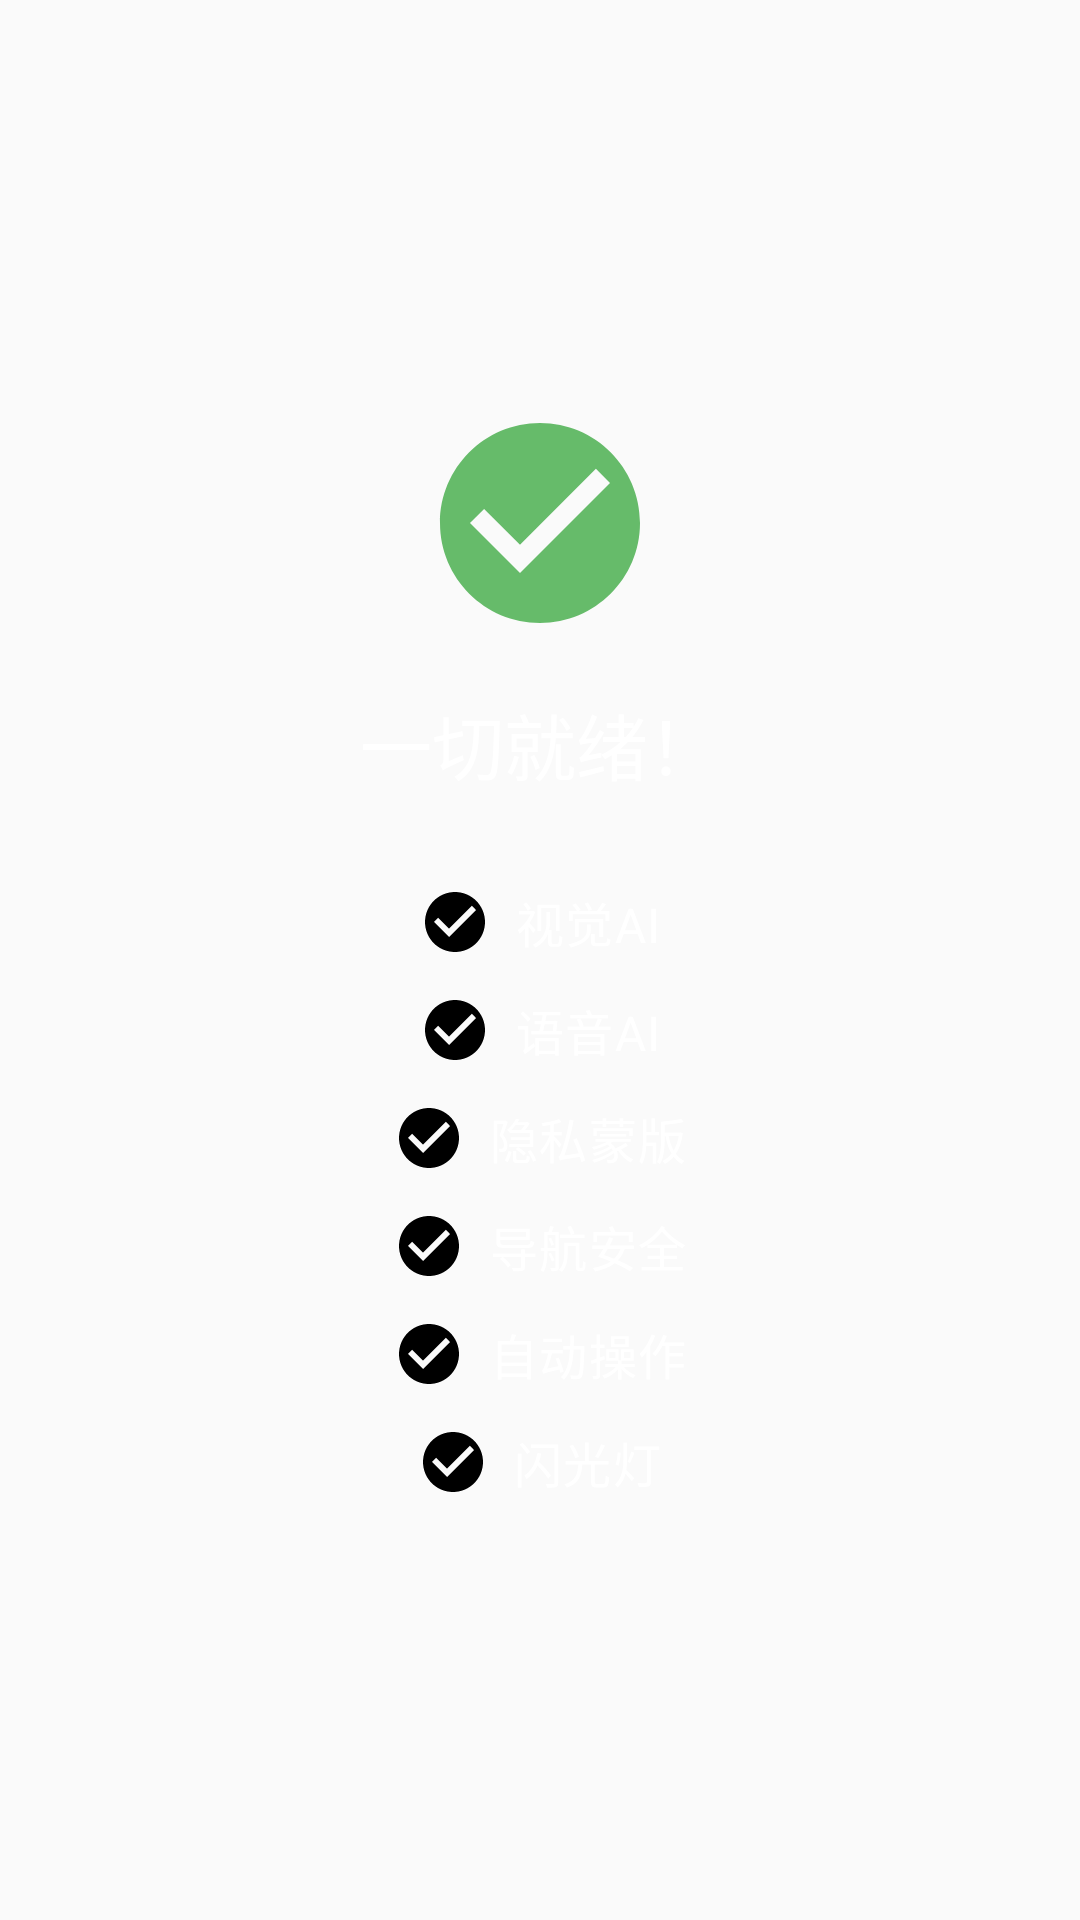

This screen was rendered from an Android layout file. Write that file and the resources it references.
<!-- AndroidManifest.xml: application theme Theme.AIGuide -->
<!-- res/layout/onboarding_complete.xml -->
<?xml version="1.0" encoding="utf-8"?>
<LinearLayout xmlns:android="http://schemas.android.com/apk/res/android"
    xmlns:app="http://schemas.android.com/apk/res-auto"
    android:layout_width="match_parent"
    android:layout_height="match_parent"
    android:orientation="vertical"
    android:gravity="center"
    android:padding="16dp">

    <ImageView
        android:id="@+id/ivCompleteIcon"
        android:layout_width="80dp"
        android:layout_height="80dp"
        android:src="@drawable/ic_check_circle"
        android:contentDescription="完成"
        app:tint="@color/green_400" />

    <TextView
        android:id="@+id/tvCompleteTitle"
        android:layout_width="wrap_content"
        android:layout_height="wrap_content"
        android:layout_marginTop="16dp"
        android:text="@string/onboarding_all_ready"
        android:textAppearance="?attr/textAppearanceHeadlineSmall"
        android:textColor="@color/white" />

    <LinearLayout
        android:layout_width="match_parent"
        android:layout_height="wrap_content"
        android:layout_marginTop="24dp"
        android:orientation="vertical"
        android:gravity="center">

        <LinearLayout
            android:id="@+id/cbVision"
            android:layout_width="wrap_content"
            android:layout_height="wrap_content"
            android:orientation="horizontal"
            android:gravity="center_vertical"
            android:paddingVertical="6dp">

            <ImageView
                android:layout_width="24dp"
                android:layout_height="24dp"
                android:src="@drawable/ic_check_circle"
                android:contentDescription="已完成" />

            <TextView
                android:id="@+id/tvLabelVision"
                android:layout_width="wrap_content"
                android:layout_height="wrap_content"
                android:layout_marginStart="8dp"
                android:textAppearance="?attr/textAppearanceBodyLarge"
                android:textColor="@color/white"
                android:text="视觉AI" />
        </LinearLayout>

        <LinearLayout
            android:id="@+id/cbVoice"
            android:layout_width="wrap_content"
            android:layout_height="wrap_content"
            android:orientation="horizontal"
            android:gravity="center_vertical"
            android:paddingVertical="6dp">

            <ImageView
                android:layout_width="24dp"
                android:layout_height="24dp"
                android:src="@drawable/ic_check_circle"
                android:contentDescription="已完成" />

            <TextView
                android:id="@+id/tvLabelVoice"
                android:layout_width="wrap_content"
                android:layout_height="wrap_content"
                android:layout_marginStart="8dp"
                android:textAppearance="?attr/textAppearanceBodyLarge"
                android:textColor="@color/white"
                android:text="语音AI" />
        </LinearLayout>

        <LinearLayout
            android:id="@+id/cbOverlay"
            android:layout_width="wrap_content"
            android:layout_height="wrap_content"
            android:orientation="horizontal"
            android:gravity="center_vertical"
            android:paddingVertical="6dp">

            <ImageView
                android:layout_width="24dp"
                android:layout_height="24dp"
                android:src="@drawable/ic_check_circle"
                android:contentDescription="已完成" />

            <TextView
                android:id="@+id/tvLabelOverlay"
                android:layout_width="wrap_content"
                android:layout_height="wrap_content"
                android:layout_marginStart="8dp"
                android:textAppearance="?attr/textAppearanceBodyLarge"
                android:textColor="@color/white"
                android:text="隐私蒙版" />
        </LinearLayout>

        <LinearLayout
            android:id="@+id/cbNav"
            android:layout_width="wrap_content"
            android:layout_height="wrap_content"
            android:orientation="horizontal"
            android:gravity="center_vertical"
            android:paddingVertical="6dp">

            <ImageView
                android:layout_width="24dp"
                android:layout_height="24dp"
                android:src="@drawable/ic_check_circle"
                android:contentDescription="已完成" />

            <TextView
                android:id="@+id/tvLabelNav"
                android:layout_width="wrap_content"
                android:layout_height="wrap_content"
                android:layout_marginStart="8dp"
                android:textAppearance="?attr/textAppearanceBodyLarge"
                android:textColor="@color/white"
                android:text="导航安全" />
        </LinearLayout>

        <LinearLayout
            android:id="@+id/cbAuto"
            android:layout_width="wrap_content"
            android:layout_height="wrap_content"
            android:orientation="horizontal"
            android:gravity="center_vertical"
            android:paddingVertical="6dp">

            <ImageView
                android:layout_width="24dp"
                android:layout_height="24dp"
                android:src="@drawable/ic_check_circle"
                android:contentDescription="已完成" />

            <TextView
                android:id="@+id/tvLabelAuto"
                android:layout_width="wrap_content"
                android:layout_height="wrap_content"
                android:layout_marginStart="8dp"
                android:textAppearance="?attr/textAppearanceBodyLarge"
                android:textColor="@color/white"
                android:text="自动操作" />
        </LinearLayout>

        <LinearLayout
            android:id="@+id/cbFlash"
            android:layout_width="wrap_content"
            android:layout_height="wrap_content"
            android:orientation="horizontal"
            android:gravity="center_vertical"
            android:paddingVertical="6dp">

            <ImageView
                android:layout_width="24dp"
                android:layout_height="24dp"
                android:src="@drawable/ic_check_circle"
                android:contentDescription="已完成" />

            <TextView
                android:id="@+id/tvLabelFlash"
                android:layout_width="wrap_content"
                android:layout_height="wrap_content"
                android:layout_marginStart="8dp"
                android:textAppearance="?attr/textAppearanceBodyLarge"
                android:textColor="@color/white"
                android:text="闪光灯" />
        </LinearLayout>
    </LinearLayout>

</LinearLayout>
<!-- resources referenced by this layout -->
<resources>
  <color name="green_400">#FF66BB6A</color>
  <color name="white">#FFFFFFFF</color>
  <!-- drawable ic_check_circle (drawable) -->
  <?xml version="1.0" encoding="utf-8"?>
  <vector xmlns:android="http://schemas.android.com/apk/res/android"
      android:width="24dp" android:height="24dp" android:viewportWidth="24" android:viewportHeight="24">
      <path android:fillColor="#FF000000"
          android:pathData="M12,2C6.48,2 2,6.48 2,12s4.48,10 10,10 10,-4.48 10,-10S17.52,2 12,2zM10,17l-5,-5 1.41,-1.41L10,14.17l7.59,-7.59L19,8l-9,9z"/>
  </vector>
  <string name="onboarding_all_ready">一切就绪！</string>
  <style name="Theme.AIGuide" parent="Theme.Material3.DayNight.NoActionBar">
          <item name="colorPrimary">@color/primary</item>
          <item name="colorPrimaryVariant">@color/primary_dark</item>
          <item name="colorOnPrimary">@color/on_primary</item>
          <item name="colorSecondary">@color/secondary</item>
          <item name="colorSecondaryVariant">@color/secondary_dark</item>
          <item name="colorOnSecondary">@color/white</item>
          <item name="colorSurface">@color/surface</item>
          <item name="colorOnSurface">@color/on_surface</item>
          <item name="colorError">@color/error</item>
          <item name="colorOnError">@color/white</item>
          <item name="android:colorBackground">@color/background</item>
          <item name="colorBackground">@color/background</item>
          <item name="android:statusBarColor">?attr/colorPrimary</item>
          <item name="android:navigationBarColor">@color/surface</item>
      </style>
  <color name="primary">#FF1B5E20</color>
  <color name="primary_dark">#FF0D3B12</color>
  <color name="on_primary">#FFFFFFFF</color>
  <color name="secondary">#FF4CAF50</color>
  <color name="secondary_dark">#FF388E3C</color>
  <color name="surface">#FFFFFFFF</color>
  <color name="on_surface">#FF202124</color>
  <color name="error">#FFEA4335</color>
  <color name="background">#FFFAFAFA</color>
</resources>
